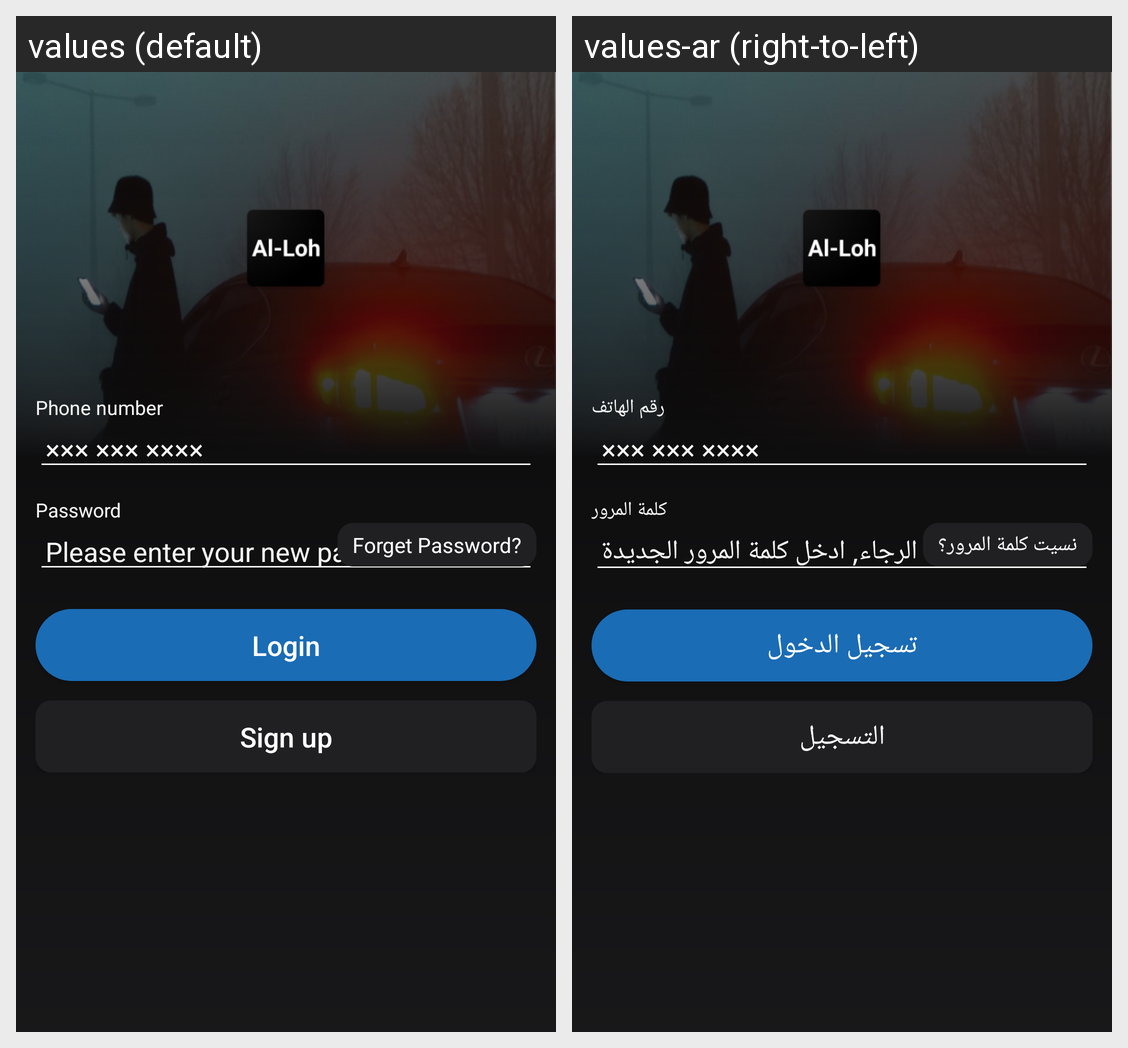

Strings drawn on this Android screen and how each of the app's shown locales translates them:
Android screen res/layout/activity_login.xml rendered under 2 locales, left to right: values (default), values-ar (right-to-left). Device: Nexus 5 (rendered at 1080×1920; each locale shown at half size, 540×960, under a caption strip naming it); theme AppTheme.
Strings drawn on this screen, with the default value and each locale's value (text and hints the layout hard-codes, and strings that could not be matched under every locale, appear in the picture but are not listed):

phone
  values: Phone number
  values-ar: رقم الهاتف

type_phone
  values: ××× ××× ××××
  values-ar: ××× ××× ××××

password
  values: Password
  values-ar: كلمة المرور

type_password
  values: Please enter your new password
  values-ar: الرجاء, ادخل كلمة المرور الجديدة

forget
  values: Forget Password?
  values-ar: نسيت كلمة المرور؟

login
  values: Login
  values-ar: تسجيل الدخول

sign_up
  values: Sign up
  values-ar: التسجيل
